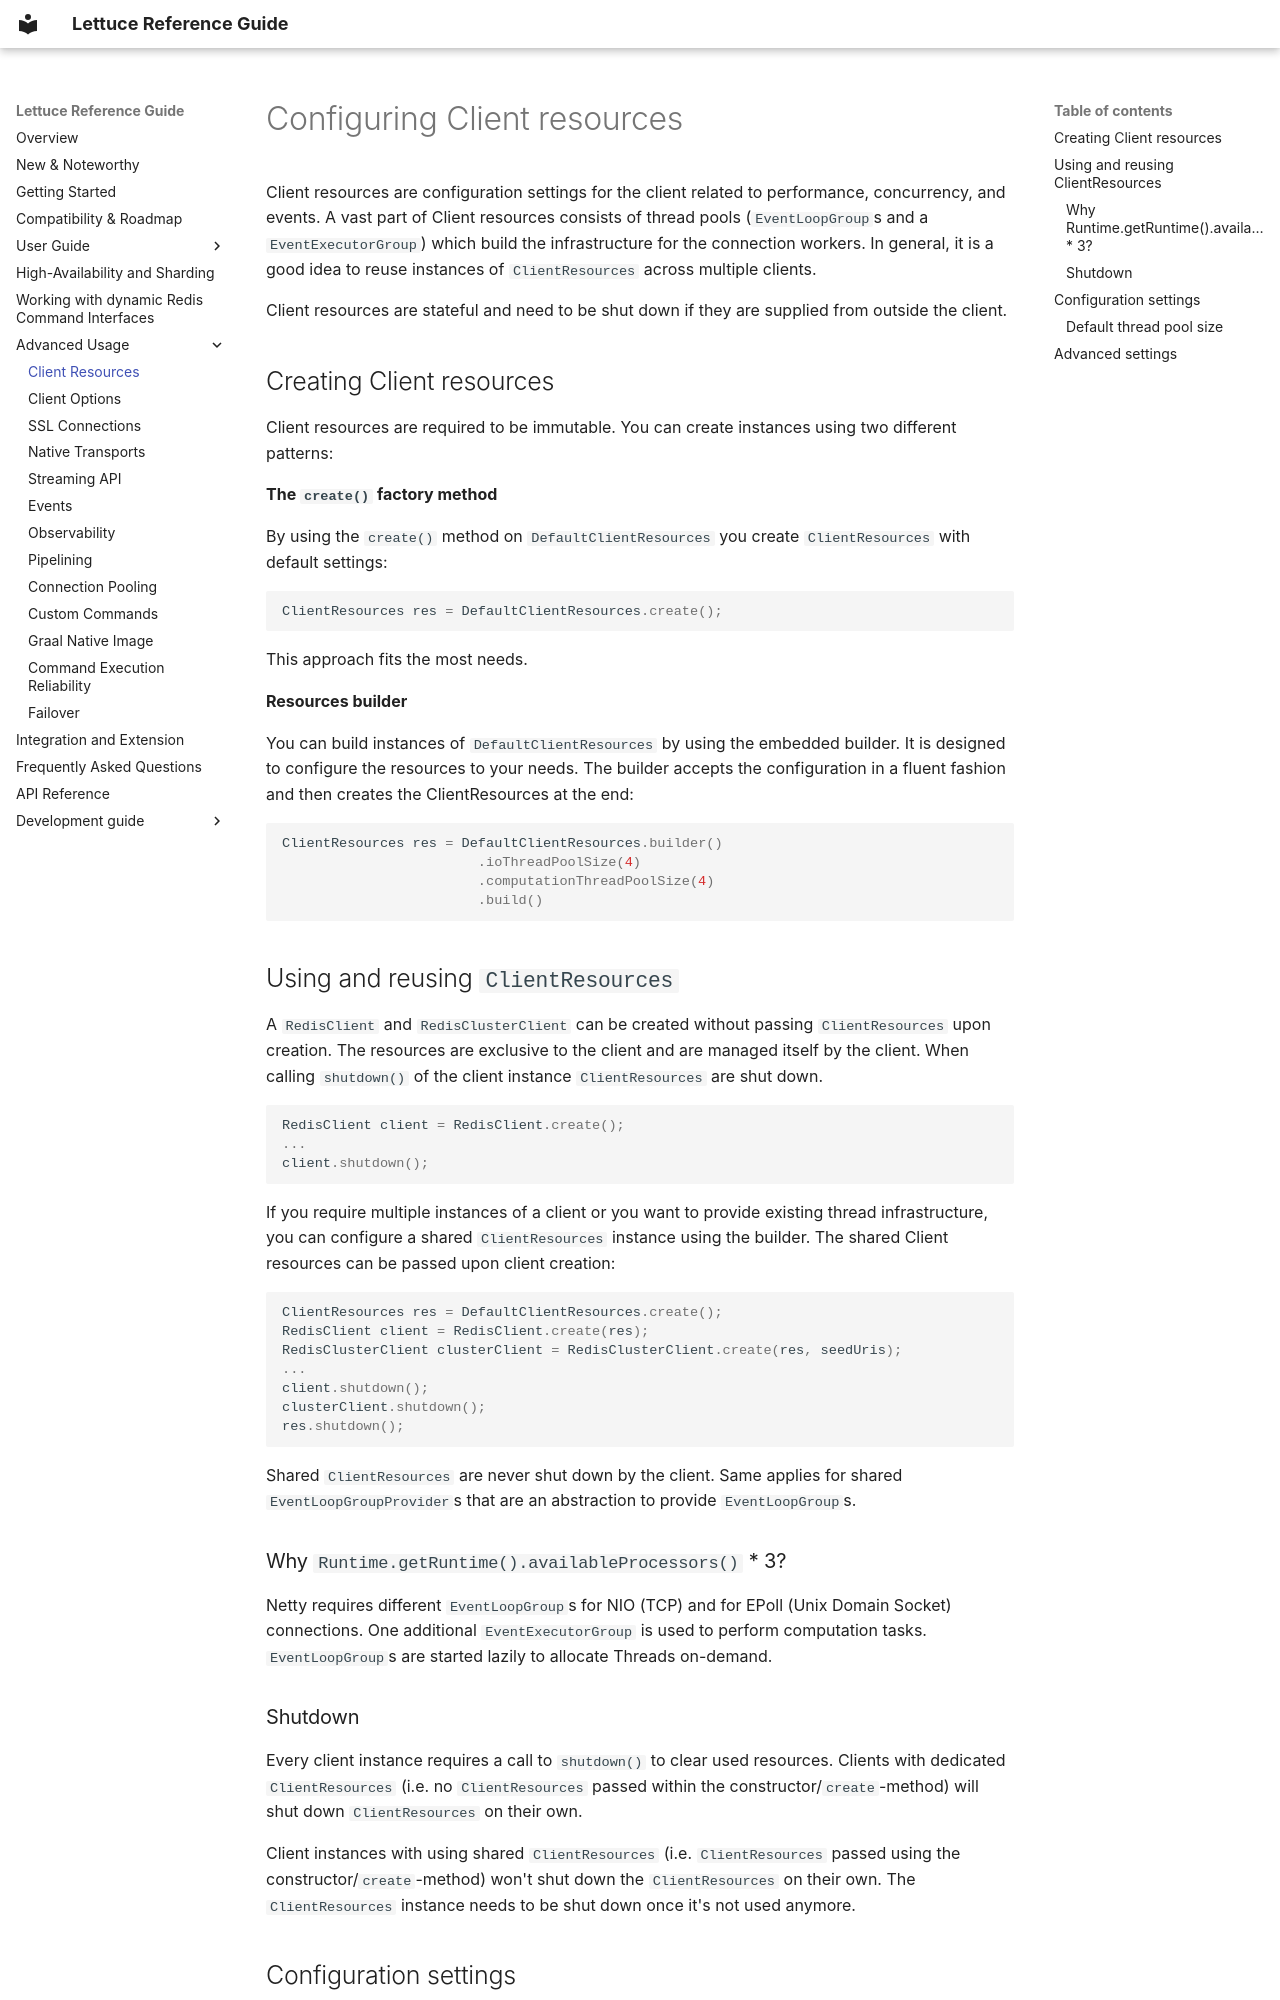

repository: redis/lettuce · page: advanced-usage/client-resources/index.html · generator: mkdocs

# Configuring Client resources

Client resources are configuration settings for the client related to
performance, concurrency, and events. A vast part of Client resources
consists of thread pools (`EventLoopGroup`s and a `EventExecutorGroup`)
which build the infrastructure for the connection workers. In general,
it is a good idea to reuse instances of `ClientResources` across
multiple clients.

Client resources are stateful and need to be shut down if they are
supplied from outside the client.

## Creating Client resources

Client resources are required to be immutable. You can create instances
using two different patterns:

**The `create()` factory method**

By using the `create()` method on `DefaultClientResources` you create
`ClientResources` with default settings:

``` java
ClientResources res = DefaultClientResources.create();
```

This approach fits the most needs.

**Resources builder**

You can build instances of `DefaultClientResources` by using the
embedded builder. It is designed to configure the resources to your
needs. The builder accepts the configuration in a fluent fashion and
then creates the ClientResources at the end:

``` java
ClientResources res = DefaultClientResources.builder()
                        .ioThreadPoolSize(4)
                        .computationThreadPoolSize(4)
                        .build()
```

## Using and reusing `ClientResources`

A `RedisClient` and `RedisClusterClient` can be created without passing
`ClientResources` upon creation. The resources are exclusive to the
client and are managed itself by the client. When calling `shutdown()`
of the client instance `ClientResources` are shut down.

``` java
RedisClient client = RedisClient.create();
...
client.shutdown();
```

If you require multiple instances of a client or you want to provide
existing thread infrastructure, you can configure a shared
`ClientResources` instance using the builder. The shared Client
resources can be passed upon client creation:

``` java
ClientResources res = DefaultClientResources.create();
RedisClient client = RedisClient.create(res);
RedisClusterClient clusterClient = RedisClusterClient.create(res, seedUris);
...
client.shutdown();
clusterClient.shutdown();
res.shutdown();
```

Shared `ClientResources` are never shut down by the client. Same applies
for shared `EventLoopGroupProvider`s that are an abstraction to provide
`EventLoopGroup`s.

### Why `Runtime.getRuntime().availableProcessors()` \* 3?

Netty requires different `EventLoopGroup`s for NIO (TCP) and for EPoll
(Unix Domain Socket) connections. One additional `EventExecutorGroup` is
used to perform computation tasks. `EventLoopGroup`s are started lazily
to allocate Threads on-demand.

### Shutdown

Every client instance requires a call to `shutdown()` to clear used
resources. Clients with dedicated `ClientResources` (i.e. no
`ClientResources` passed within the constructor/`create`-method) will
shut down `ClientResources` on their own.

Client instances with using shared `ClientResources` (i.e.
`ClientResources` passed using the constructor/`create`-method) won't
shut down the `ClientResources` on their own. The `ClientResources`
instance needs to be shut down once it's not used anymore.
